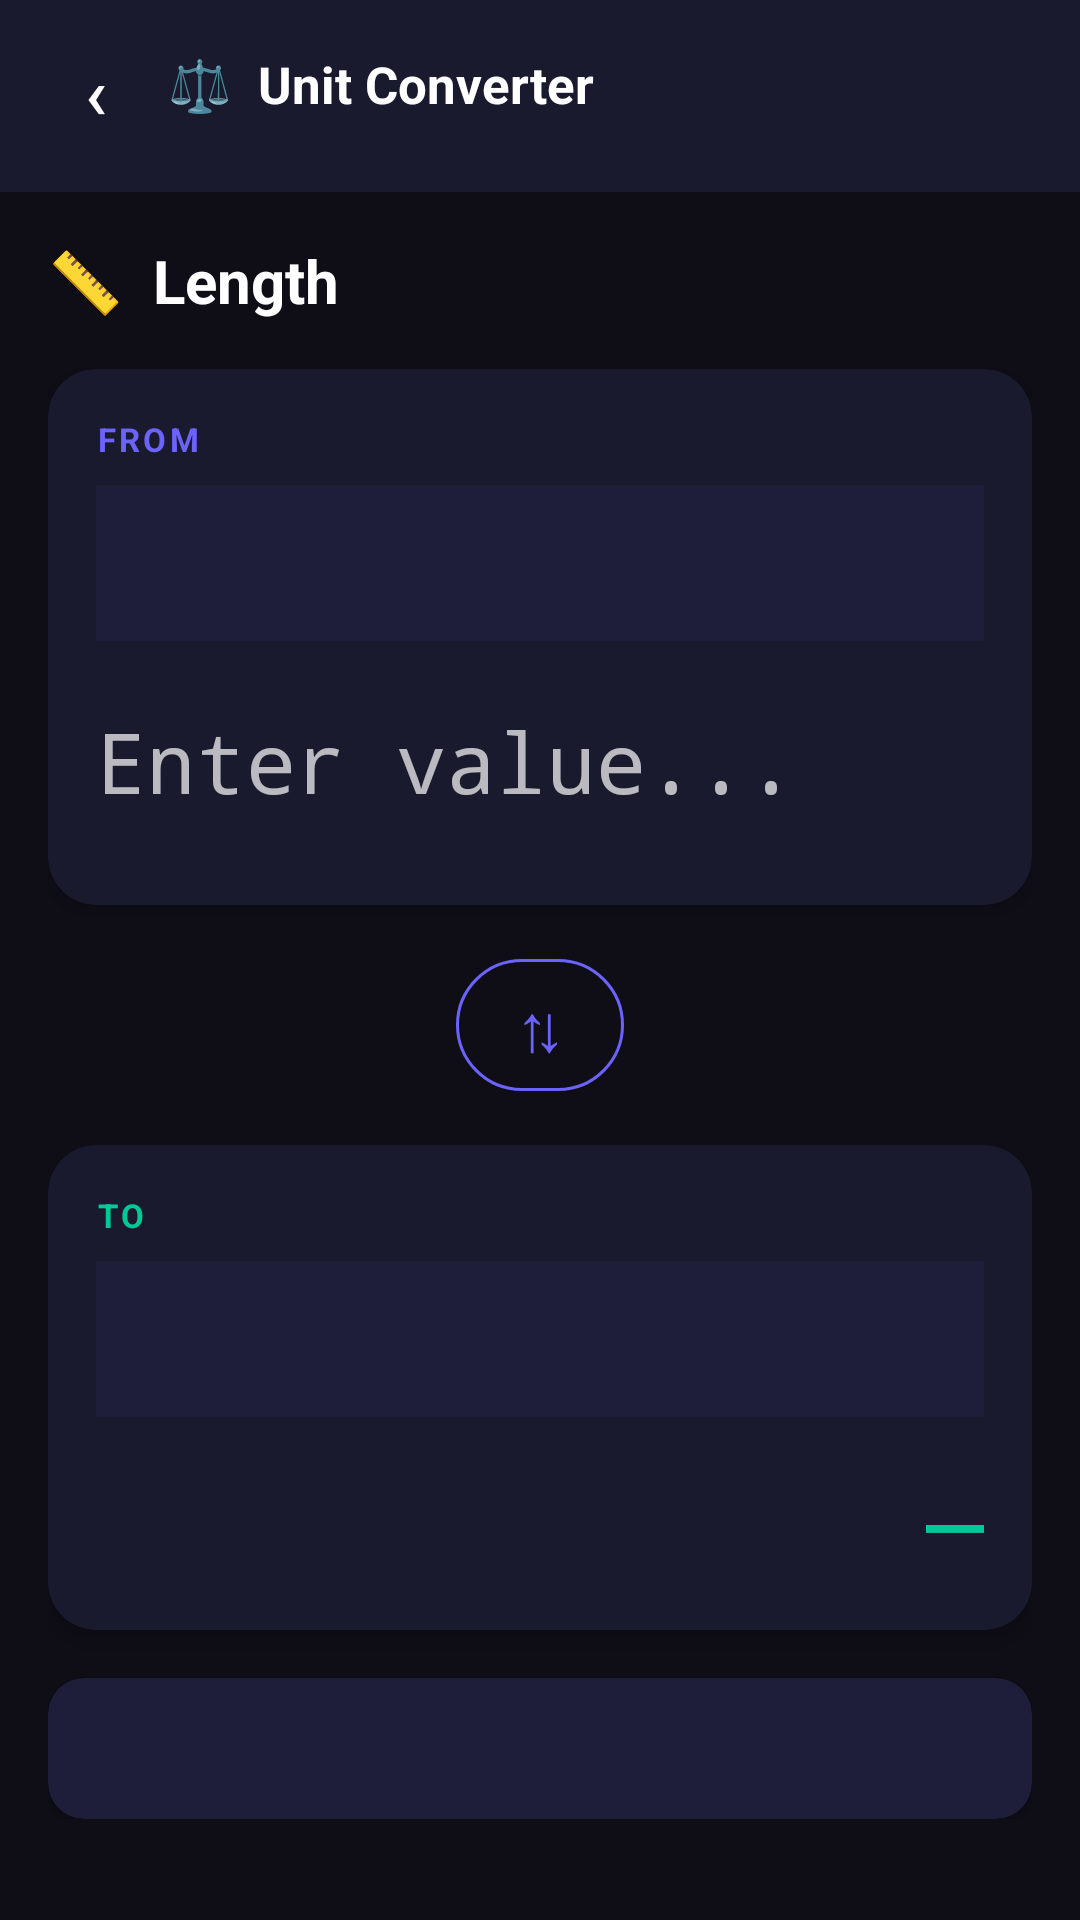

Reconstruct the res/layout file that produces this screen, plus the resources it refers to.
<!-- AndroidManifest.xml: application theme Theme.SmartCalc -->
<!-- res/layout/activity_converter.xml -->
<?xml version="1.0" encoding="utf-8"?>
<LinearLayout xmlns:android="http://schemas.android.com/apk/res/android"
    xmlns:app="http://schemas.android.com/apk/res-auto"
    android:layout_width="match_parent"
    android:layout_height="match_parent"
    android:orientation="vertical"
    android:background="@color/bgDark">

    
    <LinearLayout android:layout_width="match_parent" android:layout_height="56dp"
        android:orientation="horizontal" android:gravity="center_vertical"
        android:paddingStart="8dp" android:paddingEnd="16dp"
        android:background="@color/bgCard">
        <com.google.android.material.button.MaterialButton android:id="@+id/btnBack"
            style="@style/Widget.MaterialComponents.Button.TextButton"
            android:layout_width="48dp" android:layout_height="48dp"
            android:text="‹" android:textSize="24sp" android:textColor="@color/textPrimary"
            app:cornerRadius="24dp"/>
        <TextView android:layout_width="0dp" android:layout_height="wrap_content"
            android:layout_weight="1" android:text="⚖️  Unit Converter"
            android:textSize="17sp" android:textStyle="bold" android:textColor="@color/textPrimary"/>
    </LinearLayout>

    
    <HorizontalScrollView android:layout_width="match_parent"
        android:layout_height="wrap_content"
        android:background="@color/bgCard"
        android:scrollbars="none">
        <LinearLayout android:id="@+id/categoryContainer"
            android:layout_width="wrap_content"
            android:layout_height="wrap_content"
            android:orientation="horizontal"
            android:paddingStart="8dp"
            android:paddingEnd="8dp"
            android:paddingBottom="8dp"/>
    </HorizontalScrollView>

    
    <ScrollView android:layout_width="match_parent" android:layout_height="0dp"
        android:layout_weight="1">
        <LinearLayout android:layout_width="match_parent" android:layout_height="wrap_content"
            android:orientation="vertical" android:padding="16dp">

            
            <TextView android:id="@+id/tvCategoryTitle"
                android:layout_width="wrap_content" android:layout_height="wrap_content"
                android:text="📏  Length"
                android:textSize="20sp" android:textStyle="bold"
                android:textColor="@color/textPrimary"
                android:layout_marginBottom="16dp"/>

            
            <androidx.cardview.widget.CardView android:layout_width="match_parent"
                android:layout_height="wrap_content" android:layout_marginBottom="12dp"
                app:cardCornerRadius="16dp" app:cardElevation="4dp"
                app:cardBackgroundColor="@color/bgCard">
                <LinearLayout android:layout_width="match_parent" android:layout_height="wrap_content"
                    android:orientation="vertical" android:padding="16dp">
                    <TextView android:layout_width="wrap_content" android:layout_height="wrap_content"
                        android:text="FROM" android:textSize="11sp" android:textStyle="bold"
                        android:textColor="@color/primary" android:letterSpacing="0.1"
                        android:layout_marginBottom="8dp"/>
                    <Spinner android:id="@+id/spinnerFrom"
                        android:layout_width="match_parent" android:layout_height="52dp"
                        android:background="@color/btnNum"
                        android:paddingStart="12dp" android:paddingEnd="12dp"
                        android:popupBackground="@color/bgCard"/>
                    <EditText android:id="@+id/etInput"
                        android:layout_width="match_parent" android:layout_height="64dp"
                        android:hint="Enter value..."
                        android:textColor="@color/textPrimary"
                        android:textSize="28sp"
                        android:inputType="numberDecimal|numberSigned"
                        android:background="@null"
                        android:layout_marginTop="8dp"
                        android:textColorHighlight="@color/primaryLight"
                        android:textCursorDrawable="@null"
                        android:fontFamily="monospace"/>
                </LinearLayout>
            </androidx.cardview.widget.CardView>

            
            <com.google.android.material.button.MaterialButton
                android:id="@+id/btnSwap"
                style="@style/Widget.MaterialComponents.Button.OutlinedButton"
                android:layout_width="56dp"
                android:layout_height="56dp"
                android:layout_gravity="center"
                android:text="⇅"
                android:textSize="22sp"
                android:textColor="@color/primary"
                android:layout_marginBottom="12dp"
                app:cornerRadius="28dp"
                app:strokeColor="@color/primary"/>

            
            <androidx.cardview.widget.CardView android:layout_width="match_parent"
                android:layout_height="wrap_content" android:layout_marginBottom="16dp"
                app:cardCornerRadius="16dp" app:cardElevation="4dp"
                app:cardBackgroundColor="@color/bgCard">
                <LinearLayout android:layout_width="match_parent" android:layout_height="wrap_content"
                    android:orientation="vertical" android:padding="16dp">
                    <TextView android:layout_width="wrap_content" android:layout_height="wrap_content"
                        android:text="TO" android:textSize="11sp" android:textStyle="bold"
                        android:textColor="@color/accentGreen" android:letterSpacing="0.1"
                        android:layout_marginBottom="8dp"/>
                    <Spinner android:id="@+id/spinnerTo"
                        android:layout_width="match_parent" android:layout_height="52dp"
                        android:background="@color/btnNum"
                        android:paddingStart="12dp" android:paddingEnd="12dp"
                        android:popupBackground="@color/bgCard"/>
                    <TextView android:id="@+id/tvResult"
                        android:layout_width="match_parent" android:layout_height="wrap_content"
                        android:text="—"
                        android:textSize="32sp"
                        android:textColor="@color/accentGreen"
                        android:fontFamily="monospace"
                        android:layout_marginTop="12dp"
                        android:gravity="end"/>
                </LinearLayout>
            </androidx.cardview.widget.CardView>

            
            <androidx.cardview.widget.CardView android:layout_width="match_parent"
                android:layout_height="wrap_content"
                app:cardCornerRadius="12dp" app:cardElevation="2dp"
                app:cardBackgroundColor="#1E1E3A">
                <TextView android:id="@+id/tvFormula"
                    android:layout_width="match_parent"
                    android:layout_height="wrap_content"
                    android:text=""
                    android:textSize="14sp"
                    android:textColor="@color/textSecondary"
                    android:gravity="center"
                    android:padding="14dp"
                    android:fontFamily="monospace"/>
            </androidx.cardview.widget.CardView>

        </LinearLayout>
    </ScrollView>
</LinearLayout>
<!-- resources referenced by this layout -->
<resources>
  <color name="accentGreen">#00C896</color>
  <color name="bgCard">#1A1A2E</color>
  <color name="bgDark">#0F0E17</color>
  <color name="btnNum">#1E1E3A</color>
  <color name="primary">#6C63FF</color>
  <color name="primaryLight">#9B95FF</color>
  <color name="textPrimary">#FFFFFF</color>
  <color name="textSecondary">#B0B0CC</color>
  <style name="Theme.SmartCalc" parent="Theme.MaterialComponents.NoActionBar">
          <item name="colorPrimary">@color/primary</item>
          <item name="colorPrimaryVariant">@color/primaryDark</item>
          <item name="colorOnPrimary">@color/white</item>
          <item name="colorSecondary">@color/accent</item>
          <item name="android:windowBackground">@color/bgDark</item>
          <item name="android:statusBarColor">@color/bgDark</item>
          <item name="android:navigationBarColor">@color/bgDark</item>
      </style>
  <color name="primaryDark">#4A42D6</color>
  <color name="white">#FFFFFF</color>
  <color name="accent">#FF6B6B</color>
</resources>
